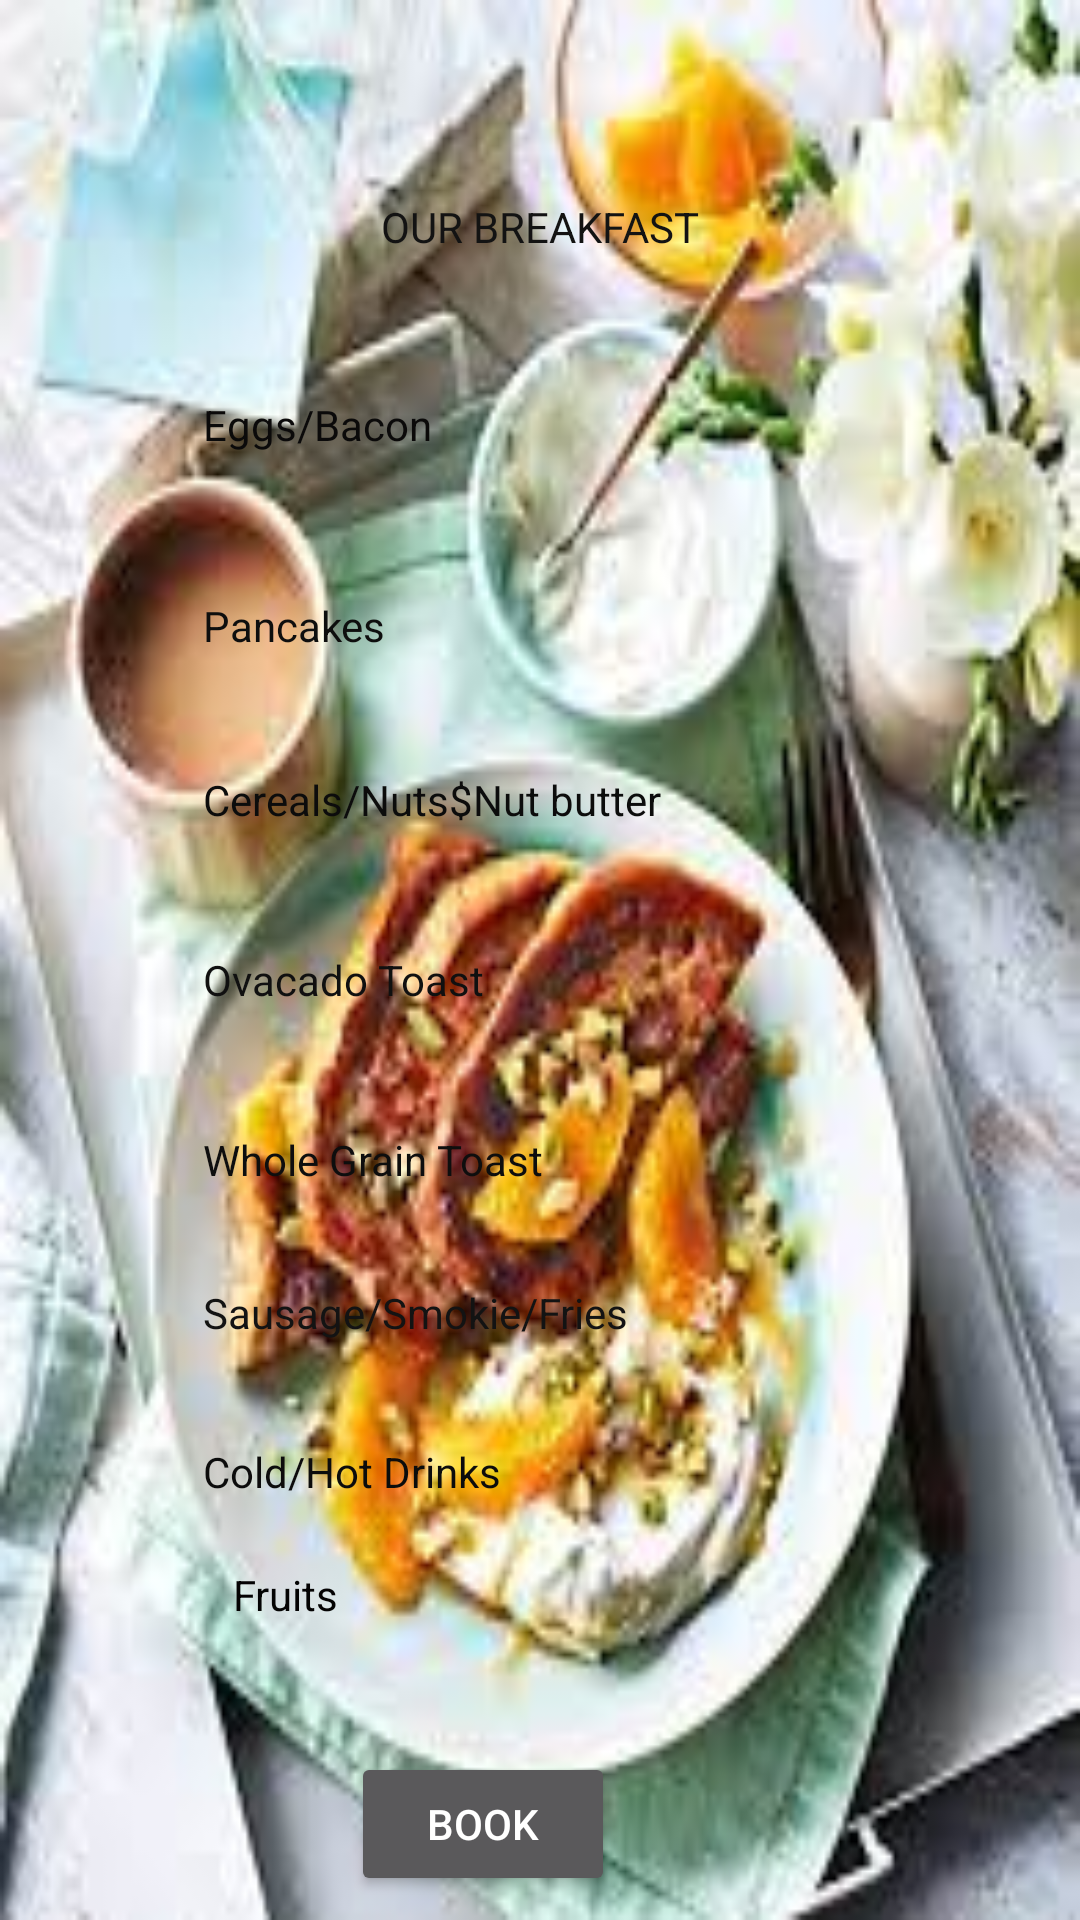

Write the Android layout XML for this screen, with the resource values it uses.
<!-- AndroidManifest.xml: application theme Theme.AppCompat.NoActionBar -->
<!-- res/layout/activity_breakfast_menu.xml -->
<?xml version="1.0" encoding="utf-8"?>
<androidx.constraintlayout.widget.ConstraintLayout xmlns:android="http://schemas.android.com/apk/res/android"
    xmlns:app="http://schemas.android.com/apk/res-auto"
    xmlns:tools="http://schemas.android.com/tools"
    android:layout_width="match_parent"
    android:layout_height="match_parent"
    android:background="@drawable/breakf"
    tools:context=".BreakfastMenu">

    <TextView
        android:id="@+id/breakfast"
        android:layout_width="wrap_content"
        android:layout_height="wrap_content"
        android:layout_marginTop="66dp"
        android:text="OUR BREAKFAST"
        android:textColor="#131313"
        app:layout_constraintEnd_toEndOf="parent"
        app:layout_constraintStart_toStartOf="parent"
        app:layout_constraintTop_toTopOf="parent" />

    <Button
        android:id="@+id/btnbreak"
        android:layout_width="wrap_content"
        android:layout_height="wrap_content"
        android:layout_marginStart="4dp"
        android:layout_marginTop="43dp"
        android:text="BOOK"
        app:layout_constraintStart_toEndOf="@+id/textView27"
        app:layout_constraintTop_toBottomOf="@+id/textView27" />

    <TextView
        android:id="@+id/textView20"
        android:layout_width="wrap_content"
        android:layout_height="wrap_content"
        android:layout_marginTop="47dp"
        android:layout_marginEnd="89dp"
        android:text="Eggs/Bacon"
        android:textColor="#0B0A0A"
        app:layout_constraintEnd_toEndOf="@+id/breakfast"
        app:layout_constraintTop_toBottomOf="@+id/breakfast" />

    <TextView
        android:id="@+id/textView21"
        android:layout_width="wrap_content"
        android:layout_height="wrap_content"
        android:layout_marginTop="48dp"
        android:text="Pancakes"
        android:textColor="#0E0E0E"
        app:layout_constraintStart_toStartOf="@+id/textView20"
        app:layout_constraintTop_toBottomOf="@+id/textView20" />

    <TextView
        android:id="@+id/textView22"
        android:layout_width="wrap_content"
        android:layout_height="wrap_content"
        android:layout_marginTop="39dp"
        android:text="Cereals/Nuts$Nut butter"
        android:textColor="#0C0C0C"
        app:layout_constraintStart_toStartOf="@+id/textView21"
        app:layout_constraintTop_toBottomOf="@+id/textView21" />

    <TextView
        android:id="@+id/textView23"
        android:layout_width="wrap_content"
        android:layout_height="wrap_content"
        android:layout_marginTop="41dp"
        android:text="Ovacado Toast"
        android:textColor="#101010"
        app:layout_constraintStart_toStartOf="@+id/textView22"
        app:layout_constraintTop_toBottomOf="@+id/textView22" />

    <TextView
        android:id="@+id/textView24"
        android:layout_width="wrap_content"
        android:layout_height="wrap_content"
        android:layout_marginTop="41dp"
        android:text="Whole Grain Toast"
        android:textColor="#0E0E0E"
        app:layout_constraintStart_toStartOf="@+id/textView23"
        app:layout_constraintTop_toBottomOf="@+id/textView23" />

    <TextView
        android:id="@+id/textView25"
        android:layout_width="wrap_content"
        android:layout_height="wrap_content"
        android:layout_marginTop="32dp"
        android:text="Sausage/Smokie/Fries"
        android:textColor="#131313"
        app:layout_constraintStart_toStartOf="@+id/textView24"
        app:layout_constraintTop_toBottomOf="@+id/textView24" />

    <TextView
        android:id="@+id/textView26"
        android:layout_width="wrap_content"
        android:layout_height="wrap_content"
        android:layout_marginTop="34dp"
        android:text="Cold/Hot Drinks"
        android:textColor="#0C0C0C"
        app:layout_constraintStart_toStartOf="@+id/textView25"
        app:layout_constraintTop_toBottomOf="@+id/textView25" />

    <TextView
        android:id="@+id/textView27"
        android:layout_width="wrap_content"
        android:layout_height="wrap_content"
        android:layout_marginStart="10dp"
        android:layout_marginTop="22dp"
        android:text="Fruits"
        android:textColor="#040303"
        app:layout_constraintStart_toStartOf="@+id/textView26"
        app:layout_constraintTop_toBottomOf="@+id/textView26" />
</androidx.constraintlayout.widget.ConstraintLayout>
<!-- resources referenced by this layout -->
<resources>
  <!-- drawable breakf: jpeg bitmap (drawable, 12945 bytes) -->
</resources>
